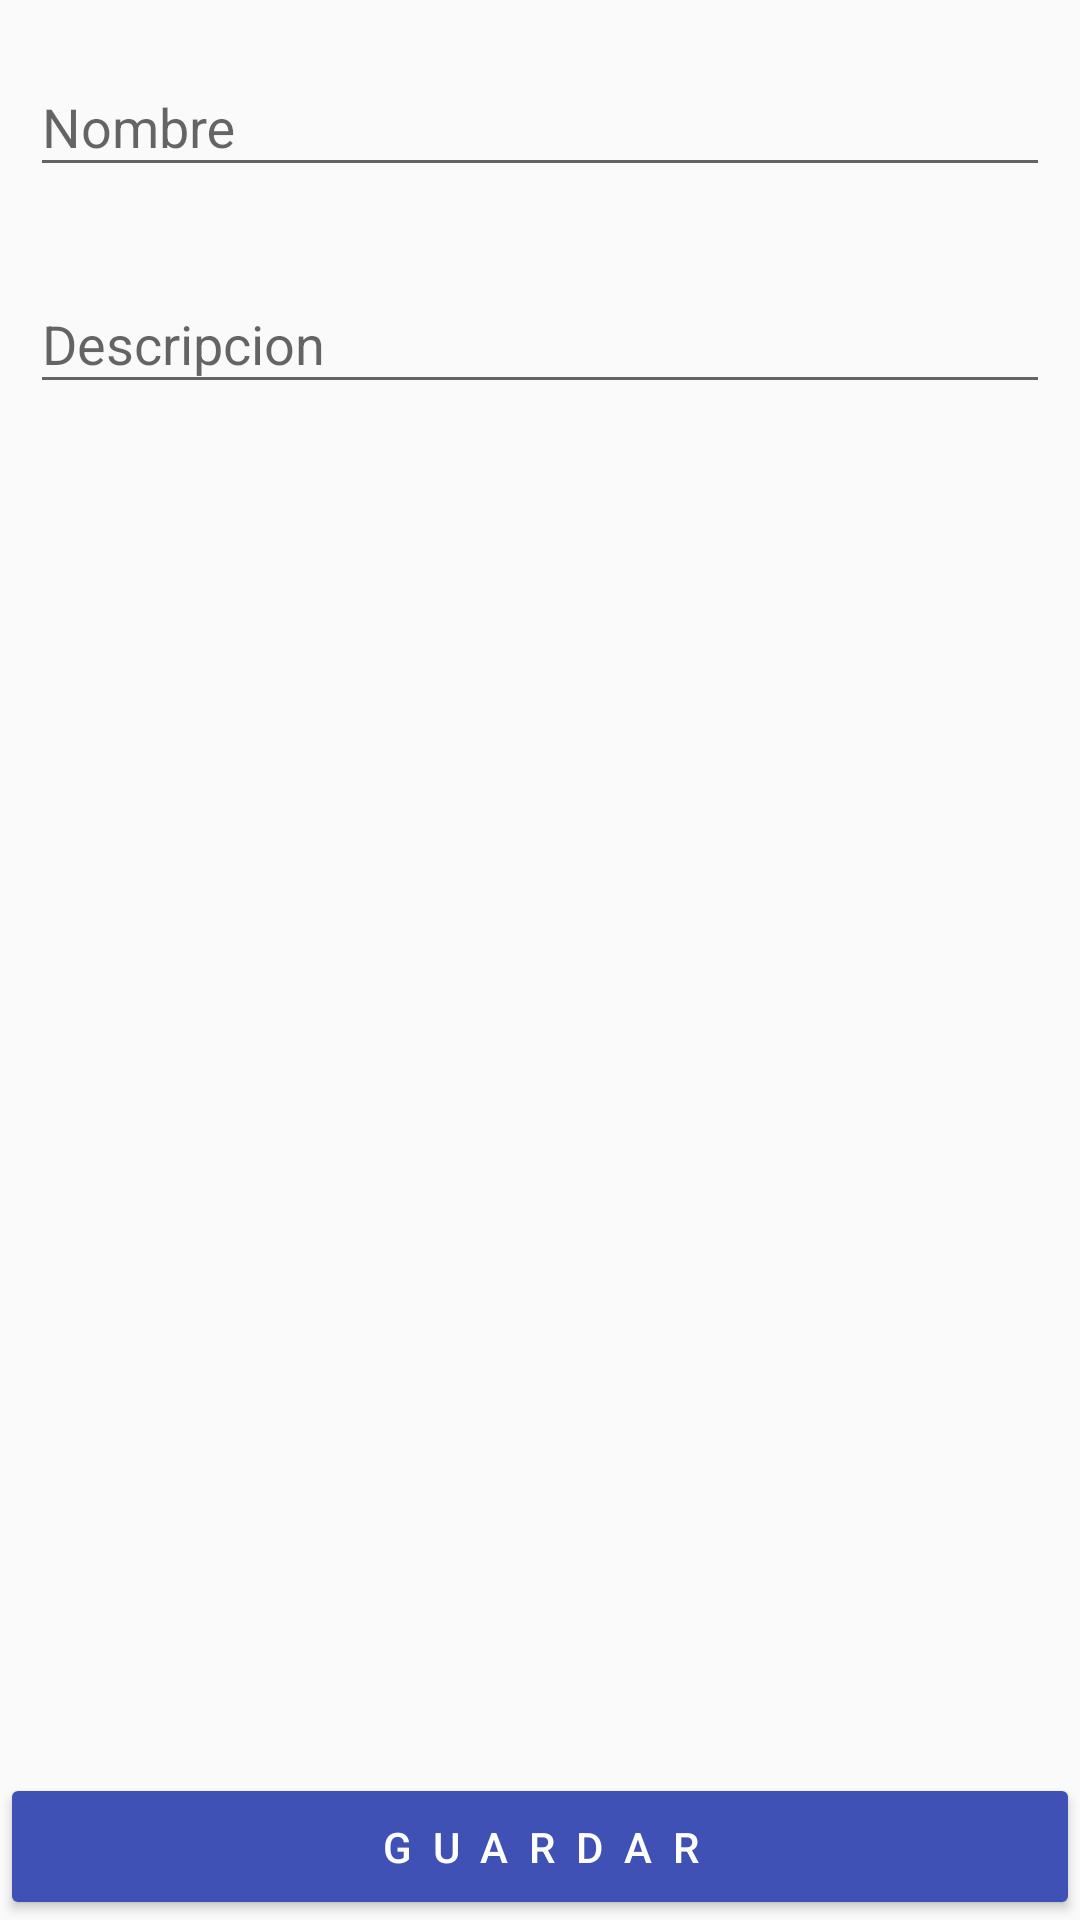

Layout XML and referenced resources for this Android screen:
<!-- AndroidManifest.xml: application theme AppTheme -->
<!-- res/layout/activity_agregar_inventario.xml -->
<?xml version="1.0" encoding="utf-8"?>
<RelativeLayout xmlns:android="http://schemas.android.com/apk/res/android"
    xmlns:tools="http://schemas.android.com/tools"
    android:layout_width="match_parent"
    android:layout_height="match_parent"
    tools:context="com.example.hobo.inventarios.viewAgregarInventario.AgregarInventario">

    <android.support.design.widget.TextInputLayout
        android:id="@+id/tilNombre"
        android:layout_width="match_parent"
        android:layout_height="wrap_content"
        android:padding="@dimen/padding_views">

        <android.support.design.widget.TextInputEditText
            android:id="@+id/etNombre"
            android:layout_width="match_parent"
            android:layout_height="wrap_content"
            android:hint="@string/nombre"/>

    </android.support.design.widget.TextInputLayout>

    <android.support.design.widget.TextInputLayout
        android:id="@+id/tilDescripcion"
        android:layout_width="match_parent"
        android:layout_height="wrap_content"
        android:layout_below="@+id/tilNombre"
        android:padding="@dimen/padding_views">

        <android.support.design.widget.TextInputEditText
            android:id="@+id/etDescripcion"
            android:layout_width="match_parent"
            android:layout_height="wrap_content"
            android:hint="@string/descripcion"/>

    </android.support.design.widget.TextInputLayout>

    <Button
        android:id="@+id/btnGuardarInventario"
        android:layout_width="match_parent"
        android:layout_height="wrap_content"
        android:padding="@dimen/inventario_item_padding"
        android:letterSpacing=".5"
        android:text="@string/btn_guardar"
        android:layout_marginTop="@dimen/margin_bottom_btn_crear_inventario"
        android:theme="@style/MyButtonRaised"
        android:layout_alignParentBottom="true"
        />

</RelativeLayout>
<!-- resources referenced by this layout -->
<resources>
  <dimen name="inventario_item_padding">15dp</dimen>
  <dimen name="margin_bottom_btn_crear_inventario">15dp</dimen>
  <dimen name="padding_views">10dp</dimen>
  <string name="btn_guardar">Guardar</string>
  <string name="descripcion">Descripcion</string>
  <string name="nombre">Nombre</string>
  <style name="MyButtonRaised" parent="Theme.AppCompat.Light">
          <item name="colorButtonNormal">@color/colorPrimary</item>
          <item name="colorControlHighlight">@color/colorButtonText</item>
          <item name="android:textColor">@color/colorButtonText</item>
      </style>
  <style name="AppTheme" parent="Theme.AppCompat.Light">
          
          <item name="colorPrimary">@color/colorPrimary</item>
          <item name="colorPrimaryDark">@color/colorPrimaryDark</item>
          <item name="colorAccent">@color/colorAccent</item>
      </style>
  <color name="colorPrimary">#3F51B5</color>
  <color name="colorButtonText">#FFFEFE</color>
  <color name="colorPrimaryDark">#303F9F</color>
  <color name="colorAccent">#FF4081</color>
</resources>
